Run: headless pygame with SDL's dummy video driver; simulated clock (each Clock.tick advances the game by its frame time, no real sleeping); random seed 0; keys injected as events and as key.get_pressed() state; no mouse input.
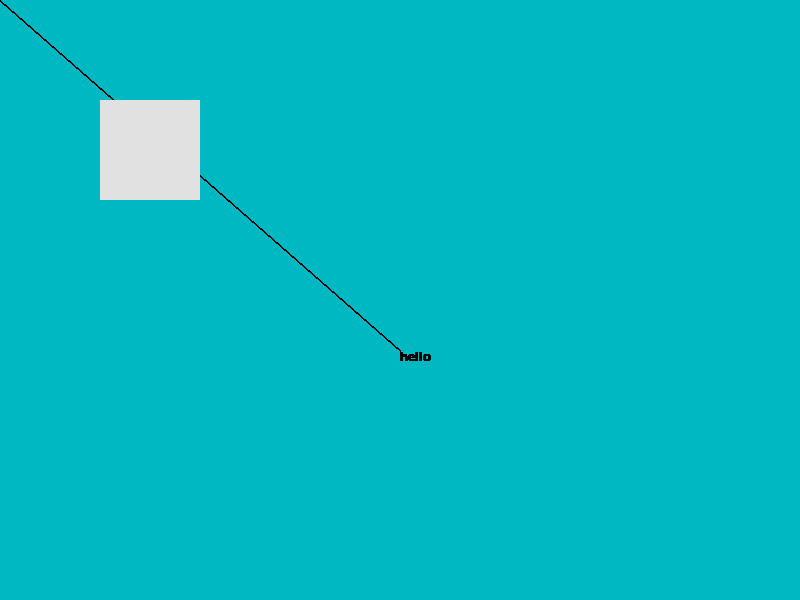
Frame 1 of 4 · flips 1–60 · no input
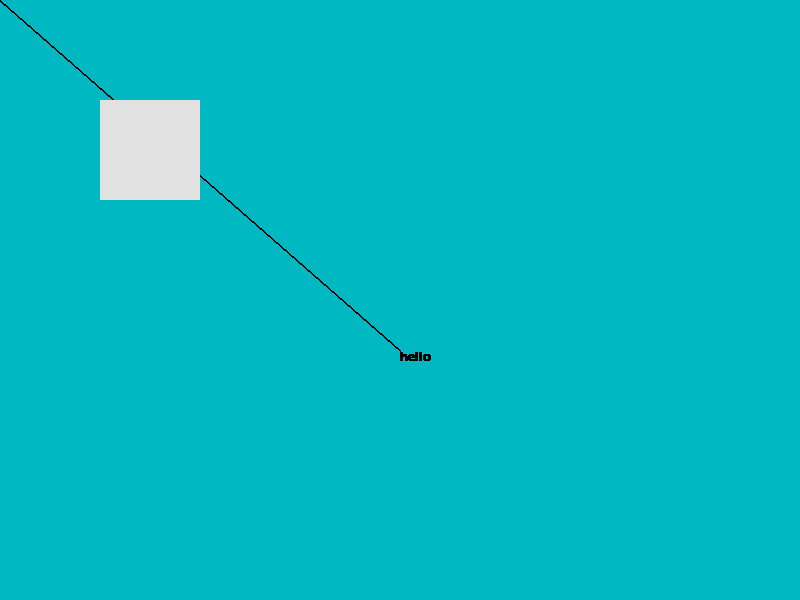
Frame 2 of 4 · flips 61–180 · tapped SPACE, RETURN · held RIGHT (→), D
Frame 3 of 4 · flips 181–300 · held DOWN (↓), S · screen unchanged from frame 2, image omitted
Frame 4 of 4 · flips 301–420 · held LEFT (←), A, UP (↑), W · screen unchanged from frame 3, image omitted

The pygame program that drew these frames:

import pygame

pygame.init()
pygame.display.set_caption("fuck pygame")

screen_width = 800
screen_height = 600
sky_display = (0,184,194)
sprite = (0,0,0)

screen = pygame.display.set_mode((screen_width,screen_height))
screen.fill(sky_display)


sys_font = pygame.font.SysFont("cascadiamonoplregular",20)
text_display = sys_font.render("hello",True,sprite)


pygame.draw.line(screen,sprite,(400,350),(0,0),2)
pygame.draw.rect(screen,(225,225,225),(100,100,100,100))

running = True
while running:
    for event in pygame.event.get():
        if event.type == pygame.QUIT:
            running = False
    screen.blit(text_display,(400,350))
    pygame.display.update()
pygame.quit()
